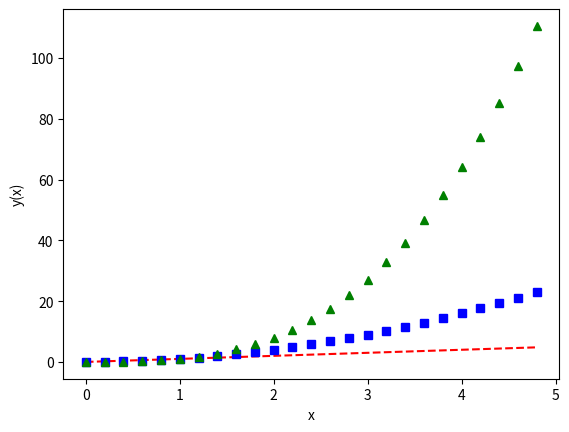

Python code for this plot:
"""
plot 3 functions in one plot
"""
import numpy as np
import matplotlib.pyplot as plt
 
# evenly sampled time at 200ms intervals
t = np.arange(0., 5., 0.2)
 
# red dashes, blue squares and green triangles
plt.plot(t, t, 'r--', t, t**2, 'bs', t, t**3, 'g^')
plt.xlabel("x")
plt.ylabel('y(x)')
plt.show()